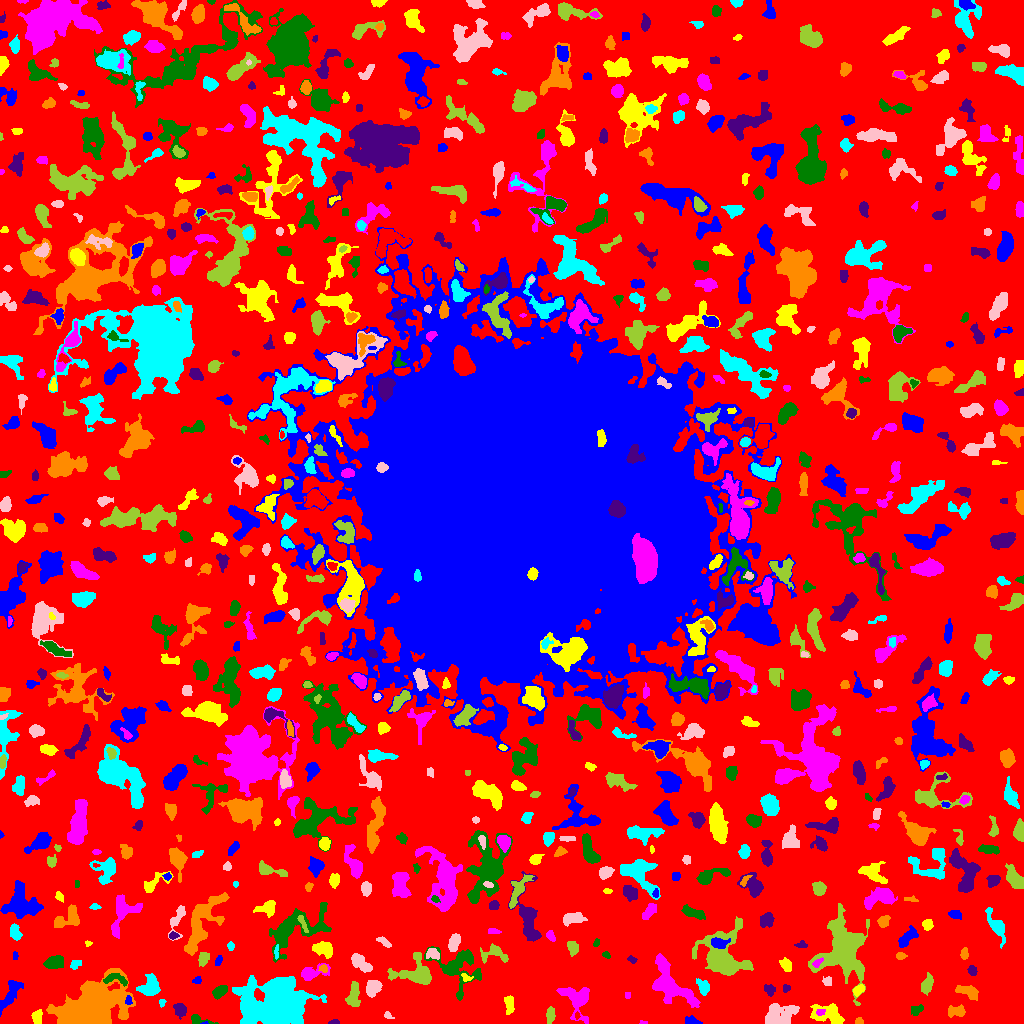

Values plotted in this chart, from the file beside it:
ID, X, Y, A, B, theta, total_flux, mu_max, mu_median, mu_mean, R_fwhm, R_e, R10, R90, x_start, x_end, y_start, y_end, area, greylevel
0, 502.5, 507.7, 312.1, 304.2, -0.7869, 747702, 18.0, 1.0, 1.073, 8.117, 207.2, 74.8, 337.7, 0, 1023, 0, 1023, 697041, 1.073
1, 204.7, 0.5517, 1.935, 0.6465, 0.1046, 58.0, 6.0, 3.0, 3.222, 1.871, 1.262, 0.0, 2.111, 200, 208, 0, 2, 18, 8.222
2, 829.7, 9.612, 7.77, 4.393, -0.2512, 1112, 9.0, 2.0, 2.654, 5.171, 5.441, 2.034, 9.132, 810, 844, 0, 20, 419, 5.654
3, 643.0, 0.9167, 2.384, 0.852, -0.05896, 48.0, 3.0, 2.0, 1.714, 2.394, 1.693, 0.5642, 2.585, 639, 647, 0, 3, 28, 4.714
4, 197.3, 4.825, 5.38, 1.93, -0.3348, 275.0, 10.0, 1.0, 2.2, 2.394, 2.585, 0.7979, 4.687, 191, 218, 0, 9, 125, 5.2
5, 334.3, 1.12, 2.692, 1.084, 0.06247, 75.0, 4.0, 1.0, 1.562, 2.706, 2.034, 0.7979, 3.29, 328, 339, 0, 4, 48, 4.562
6, 859.2, 1.75, 1.928, 1.557, -0.09744, 112.0, 5.0, 2.0, 2.113, 2.646, 2.111, 0.7979, 3.192, 855, 863, 0, 6, 53, 5.113
7, 276.9, 18.4, 13.48, 10.48, 0.08727, 28559, 60.0, 6.0, 10.33, 8.137, 12.1, 4.146, 23.45, 232, 326, 0, 48, 2765, 12.33
8, 387.5, 8.444, 1.824, 1.235, -0.5265, 45.0, 3.0, 1.0, 0.8182, 1.784, 1.693, 0.5642, 2.932, 384, 394, 5, 12, 55, 5.818
9, 550.2, 8.249, 4.08, 1.981, 1.473, 426.0, 7.0, 3.0, 3.277, 4.146, 3.742, 1.382, 5.698, 546, 555, 0, 17, 130, 5.277
10, 577, 7.807, 1.858, 1.016, 1.545, 88.0, 6.0, 2.0, 2.514, 2.326, 1.693, 0.5642, 2.646, 575, 580, 4, 12, 35, 7.514
11, 691.8, 2.475, 3.892, 1.945, -0.2157, 257.0, 5.0, 2.0, 2.402, 3.7, 3.29, 1.262, 5.078, 685, 702, 0, 8, 107, 5.402
12, 37.47, 5.642, 3.43, 2.195, 1.546, 293.0, 5.0, 2.0, 2.237, 4.146, 3.432, 1.382, 5.352, 31, 42, 0, 14, 131, 5.237
13, 820.2, 11.5, 2.362, 1.452, 0.1841, 76.0, 3.0, 1.0, 1.31, 2.706, 2.257, 0.7979, 3.613, 816, 825, 8, 14, 58, 8.31
14, 916.6, 13.78, 3.364, 2.155, 0.5152, 128.0, 3.0, 1.0, 1.164, 3.192, 2.985, 1.128, 4.951, 911, 923, 8, 19, 110, 4.164
15, 179.8, 13.68, 3.574, 2.805, -1.137, 492.0, 6.0, 3.0, 3.134, 5.67, 4.107, 1.693, 6.232, 173, 186, 4, 20, 157, 5.134
16, 956.4, 12.11, 4.35, 2.346, 0.01716, 397.0, 6.0, 2.0, 2.269, 4.983, 3.868, 1.493, 5.971, 948, 965, 6, 19, 175, 5.269
17, 161.7, 20.81, 1.919, 1.397, 1.299, 57.0, 3.0, 1.0, 1.188, 2.394, 1.871, 0.5642, 2.985, 159, 166, 16, 24, 48, 4.188
18, 777.6, 8.229, 8.102, 5.194, 0.321, 2484, 13.0, 4.0, 4.731, 6.628, 6.58, 2.585, 11, 765, 799, 0, 20, 525, 6.731
19, 353.3, 27.59, 6.225, 2.642, 1.424, 596.0, 8.0, 2.0, 2.337, 3.949, 4.72, 1.693, 7.356, 345, 360, 17, 42, 255, 5.337
20, 429.8, 25.98, 3.421, 1.983, -1.254, 122.0, 3.0, 1.0, 1.151, 2.821, 2.985, 1.128, 4.951, 423, 435, 19, 33, 106, 4.151
21, 128.6, 23.36, 1.981, 1.229, -1.507, 70.0, 5.0, 1.0, 1.186, 1.693, 1.784, 0.5642, 3.09, 125, 132, 19, 28, 59, 8.186
22, 509.3, 19.58, 4.6, 2.089, -1.5, 306.0, 5.0, 2.0, 1.974, 3.868, 3.742, 1.493, 5.89, 504, 514, 9, 28, 155, 4.974
23, 627.5, 28.57, 1.788, 1.332, -1.571, 42.0, 2.0, 1.0, 1.05, 3.192, 1.784, 0.7979, 2.932, 625, 630, 25, 31, 40, 4.05
24, 220.7, 32.91, 4.151, 2.056, 0.6048, 316.0, 6.0, 2.0, 1.975, 4.068, 3.432, 1.262, 5.726, 212, 227, 24, 38, 160, 4.975
25, 769.8, 33.65, 2.94, 2.485, -1.133, 302.0, 7.0, 2.0, 2.771, 3.038, 3.192, 1.128, 5.14, 764, 775, 27, 39, 109, 4.771
26, 968.7, 31.76, 5.684, 2.473, -0.401, 555.0, 6.0, 2.0, 2.434, 5.89, 4.334, 1.693, 6.747, 955, 978, 23, 38, 228, 5.434
27, 149.9, 35.98, 5.143, 4.346, 1.075, 776.0, 6.0, 2.0, 2.352, 6.652, 5.232, 1.954, 8.387, 136, 160, 28, 50, 330, 5.352
28, 372.7, 35.61, 3.917, 3.197, 1.141, 924.0, 9.0, 4.0, 4.2, 5.323, 4.442, 1.784, 7.136, 366, 382, 26, 43, 220, 6.2
29, 926.8, 37.75, 4.272, 2.225, 1.113, 377.0, 5.0, 2.0, 2.005, 4.652, 3.742, 1.493, 6.024, 921, 933, 28, 51, 188, 5.005
30, 997.3, 23.23, 3.055, 2.323, 1.332, 199.0, 4.0, 1.0, 1.485, 4.297, 3.338, 1.262, 5.412, 992, 1003, 18, 32, 134, 4.485
31, 9.925, 28.91, 9.942, 3.123, 1.038, 818.0, 5.0, 2.0, 2.471, 6.864, 6.077, 2.394, 9.167, 0, 23, 7, 43, 331, 4.471
32, 858.7, 33.73, 2.827, 1.798, 0.7237, 246.0, 6.0, 2.0, 2.412, 3.827, 2.821, 1.128, 4.442, 853, 864, 27, 39, 102, 6.412
33, 577.1, 24.13, 8.829, 6.313, -1.082, 1699, 8.0, 3.0, 3.194, 7.225, 6.887, 2.585, 11.34, 556, 589, 0, 36, 532, 5.194
34, 114.7, 44.15, 7.231, 2.652, -0.1098, 279.0, 4.0, 1.0, 1.594, 4.918, 4.029, 1.493, 6.628, 103, 127, 37, 50, 175, 6.594
35, 785.9, 35.25, 1.96, 1.73, 0.5507, 77.0, 3.0, 1.0, 1.351, 2.646, 2.185, 0.7979, 3.523, 783, 790, 31, 39, 57, 4.351
36, 91.27, 16.91, 15.21, 9.074, 0.3958, 30188, 51.0, 8.0, 11.99, 9.15, 13.06, 4.754, 22.79, 46, 135, 0, 55, 2518, 12.99
37, 703.2, 36.49, 3.872, 2.543, -1.114, 477.0, 6.0, 2.0, 2.944, 5.015, 3.827, 1.493, 6.129, 696, 709, 28, 45, 162, 5.944
38, 827.9, 42.27, 2.214, 2.173, -1.312, 164.0, 4.0, 2.0, 2.05, 3.949, 2.706, 1.128, 4.297, 822, 831, 38, 47, 80, 6.05
39, 415.8, 49.99, 9.913, 6.983, -0.0806, 1782, 7.0, 3.0, 2.95, 8.058, 7.421, 2.877, 11.83, 387, 431, 39, 71, 604, 5.95
40, 630.3, 47.71, 3.233, 1.955, 0.2145, 257.0, 5.0, 2.0, 2.315, 3.989, 3.241, 1.262, 4.951, 624, 637, 43, 53, 111, 7.315
41, 197, 42.91, 2.11, 1.727, 0.5201, 144.0, 6.0, 2.0, 2.4, 2.877, 2.111, 0.7979, 3.478, 192, 201, 40, 47, 60, 5.4
42, 466.3, 45.73, 2.835, 1.81, -0.3768, 124.0, 4.0, 2.0, 1.824, 3.656, 2.523, 0.9772, 3.949, 461, 473, 42, 50, 68, 5.824
43, 309.9, 50.22, 6.482, 2.99, 0.2216, 538.0, 8.0, 1.0, 2.085, 4.222, 3.827, 1.382, 6.956, 301, 330, 43, 60, 258, 5.085
44, 456.8, 54.57, 12.4, 10.23, -0.8028, 2283, 10.0, 2.0, 2.833, 6.05, 8.387, 2.877, 13.9, 424, 481, 23, 77, 806, 4.833
45, 972.3, 52.72, 2.28, 1.924, -1.183, 159.0, 4.0, 2.0, 1.871, 3.785, 2.646, 0.9772, 4.297, 967, 977, 48, 58, 85, 4.871
46, 323.6, 54.81, 2.287, 1.812, -0.4039, 140.0, 4.0, 2.0, 2.222, 3.868, 2.523, 0.9772, 3.868, 318, 327, 51, 59, 63, 6.222
47, 75.08, 59.54, 2.617, 1.746, 0.5792, 194.0, 5.0, 2.0, 2.156, 3.523, 2.646, 0.9772, 4.146, 70, 81, 54, 63, 90, 5.156
48, 360.8, 60.05, 6.557, 2.794, -0.6766, 843.0, 7.0, 3.0, 3.306, 5.997, 5.14, 2.034, 7.878, 351, 372, 51, 70, 255, 5.306
49, 203.3, 65, 3.257, 2.335, 1.237, 283.0, 5.0, 2.0, 2.096, 4.029, 3.478, 1.382, 5.382, 198, 209, 57, 71, 135, 5.096
50, 616.3, 43.84, 15.44, 8.666, 1.198, 1490, 7.0, 2.0, 2.343, 4.853, 8.038, 2.764, 12.5, 600, 639, 15, 75, 636, 4.343
51, 218.5, 63.08, 2.569, 1.472, 1.058, 63.0, 2.0, 1.0, 0.9403, 4.029, 2.459, 0.9772, 3.742, 215, 222, 58, 68, 67, 3.94
52, 786.1, 58.66, 3.409, 2.424, -0.8744, 417.0, 6.0, 3.0, 3.112, 5.109, 3.656, 1.382, 5.726, 779, 791, 52, 66, 134, 5.112
53, 817.2, 60.51, 3.153, 1.653, 0.7165, 138.0, 3.0, 2.0, 1.917, 3.868, 2.764, 1.128, 4.26, 812, 823, 56, 66, 72, 9.917
54, 54.23, 60.69, 5.051, 2.984, 0.2093, 836.0, 6.0, 4.0, 3.619, 7.378, 5.109, 2.034, 7.632, 43, 63, 55, 68, 231, 5.619
55, 631.9, 63.75, 2.331, 1.528, -0.5717, 89.0, 4.0, 1.0, 1.534, 2.932, 2.326, 0.7979, 3.7, 627, 637, 60, 68, 58, 5.534
56, 900.3, 67.5, 2.104, 1.746, 0.0, 120.0, 4.0, 2.0, 1.714, 3.385, 2.326, 0.7979, 3.868, 896, 907, 64, 71, 70, 4.714
57, 276.2, 71.59, 3.797, 0.9723, 1.51, 158.0, 6.0, 3.0, 2.678, 3.192, 2.394, 0.7979, 3.7, 274, 278, 64, 79, 59, 9.678
58, 432.2, 70.1, 3.105, 2.546, -0.2954, 282.0, 6.0, 2.0, 2.169, 3.827, 3.432, 1.262, 5.614, 426, 439, 64, 75, 130, 6.169
59, 494.4, 70.66, 6.95, 4.225, -0.1368, 797.0, 10.0, 3.0, 3.101, 3.909, 4.652, 1.693, 7.777, 480, 508, 60, 80, 257, 6.101
... 789 more rows
